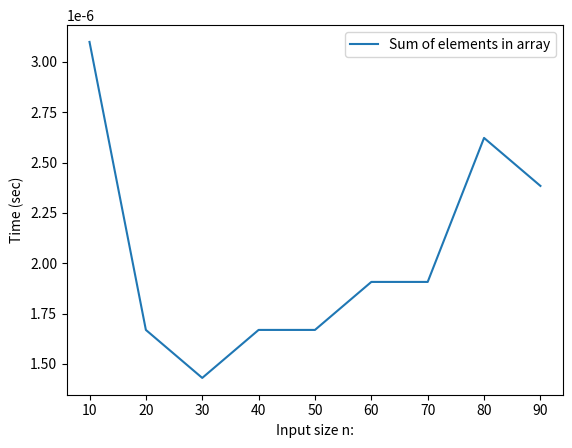
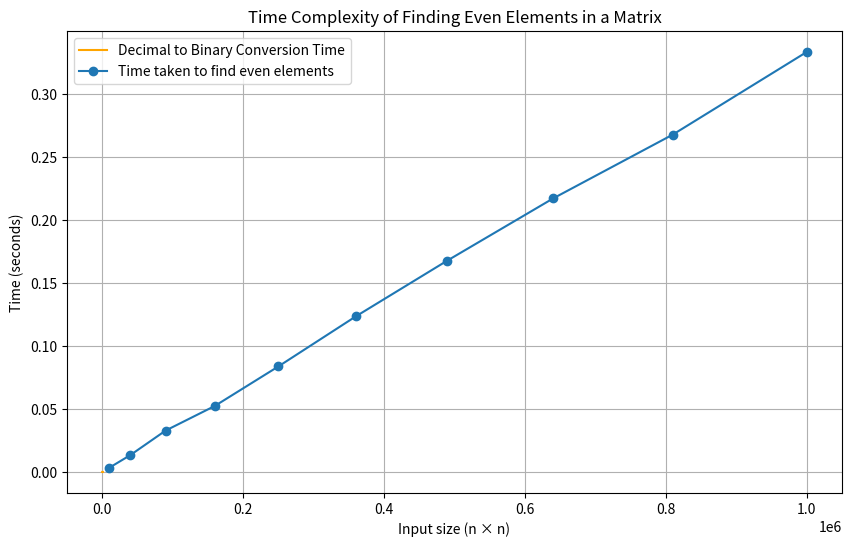

Write Python code to recreate these figures, in order.
#a. Find the sum of all elements in an array.

import matplotlib.pyplot as plt
import time as t
import random

def my_sum(a, n):
  total = 0
  for i in range(n):
    total += a[i]
  return total


if __name__ == "__main__":
  x = []
  y = []

  for n in range(10, 100, 10):
    a = [random.randint(1,n) for _ in range(n)]
    x.append(n)

    start = t.time()
    res = my_sum(a, n)
    end = t.time()

    gap = end - start
    y.append(gap)
    print("sum: ", res)

  plt.plot(x, y, label="Sum of elements in array")
  plt.xlabel("Input size n:")
  plt.ylabel("Time (sec)")
  plt.legend()
  plt.show()


#b. Find the binary equivalent of a given decimal number.

import time as t
import matplotlib.pyplot as plt

def decimal_to_binary(n):
    if n == 0:
        return "0"

    binary = ""
    while n > 0:
        remainder = n % 2
        binary += str(remainder)
        n = n // 2
    return binary

if __name__ == "__main__":
    x = []
    y = []

    for num in range(10, 1001, 50):
        start = t.time()
        binary_val = decimal_to_binary(num)
        end = t.time()
        gap = end - start

        x.append(num)
        y.append(gap)

        print("Binary equivalent of " + str(num) + " is: " + binary_val)

    plt.figure(figsize=(10,6))
    plt.plot(x, y,color='orange', label="Decimal to Binary Conversion Time")
    plt.xlabel("Decimal Input Value")
    plt.ylabel("Time (seconds)")
    plt.title("Time complexcity of decimal to binary conversion")
    plt.legend()
    plt.show()


#c. Read a matrix and print only the even elements.

import matplotlib.pyplot as plt
import time
import numpy as np

def find_even_elements(matrix, rows, cols):
    even_elements = []
    for i in range(rows):
        for j in range(cols):
            if matrix[i][j] % 2 == 0:
                even_elements.append(matrix[i][j])
    return even_elements

if __name__ == "__main__":
    x = []
    y = []

    for n in range(100, 1001, 100):
        x.append(n * n)

        matrix = np.random.randint(1, 1000, size=(n, n))

        start_time = time.time()
        even_elements = find_even_elements(matrix, n, n)
        end_time = time.time()

        y.append(end_time - start_time)

    plt.plot(x, y, marker='o', linestyle='-', label='Time taken to find even elements')
    plt.xlabel("Input size (n × n)")
    plt.ylabel("Time (seconds)")
    plt.title("Time Complexity of Finding Even Elements in a Matrix")
    plt.legend()
    plt.grid(True)
    plt.show()
